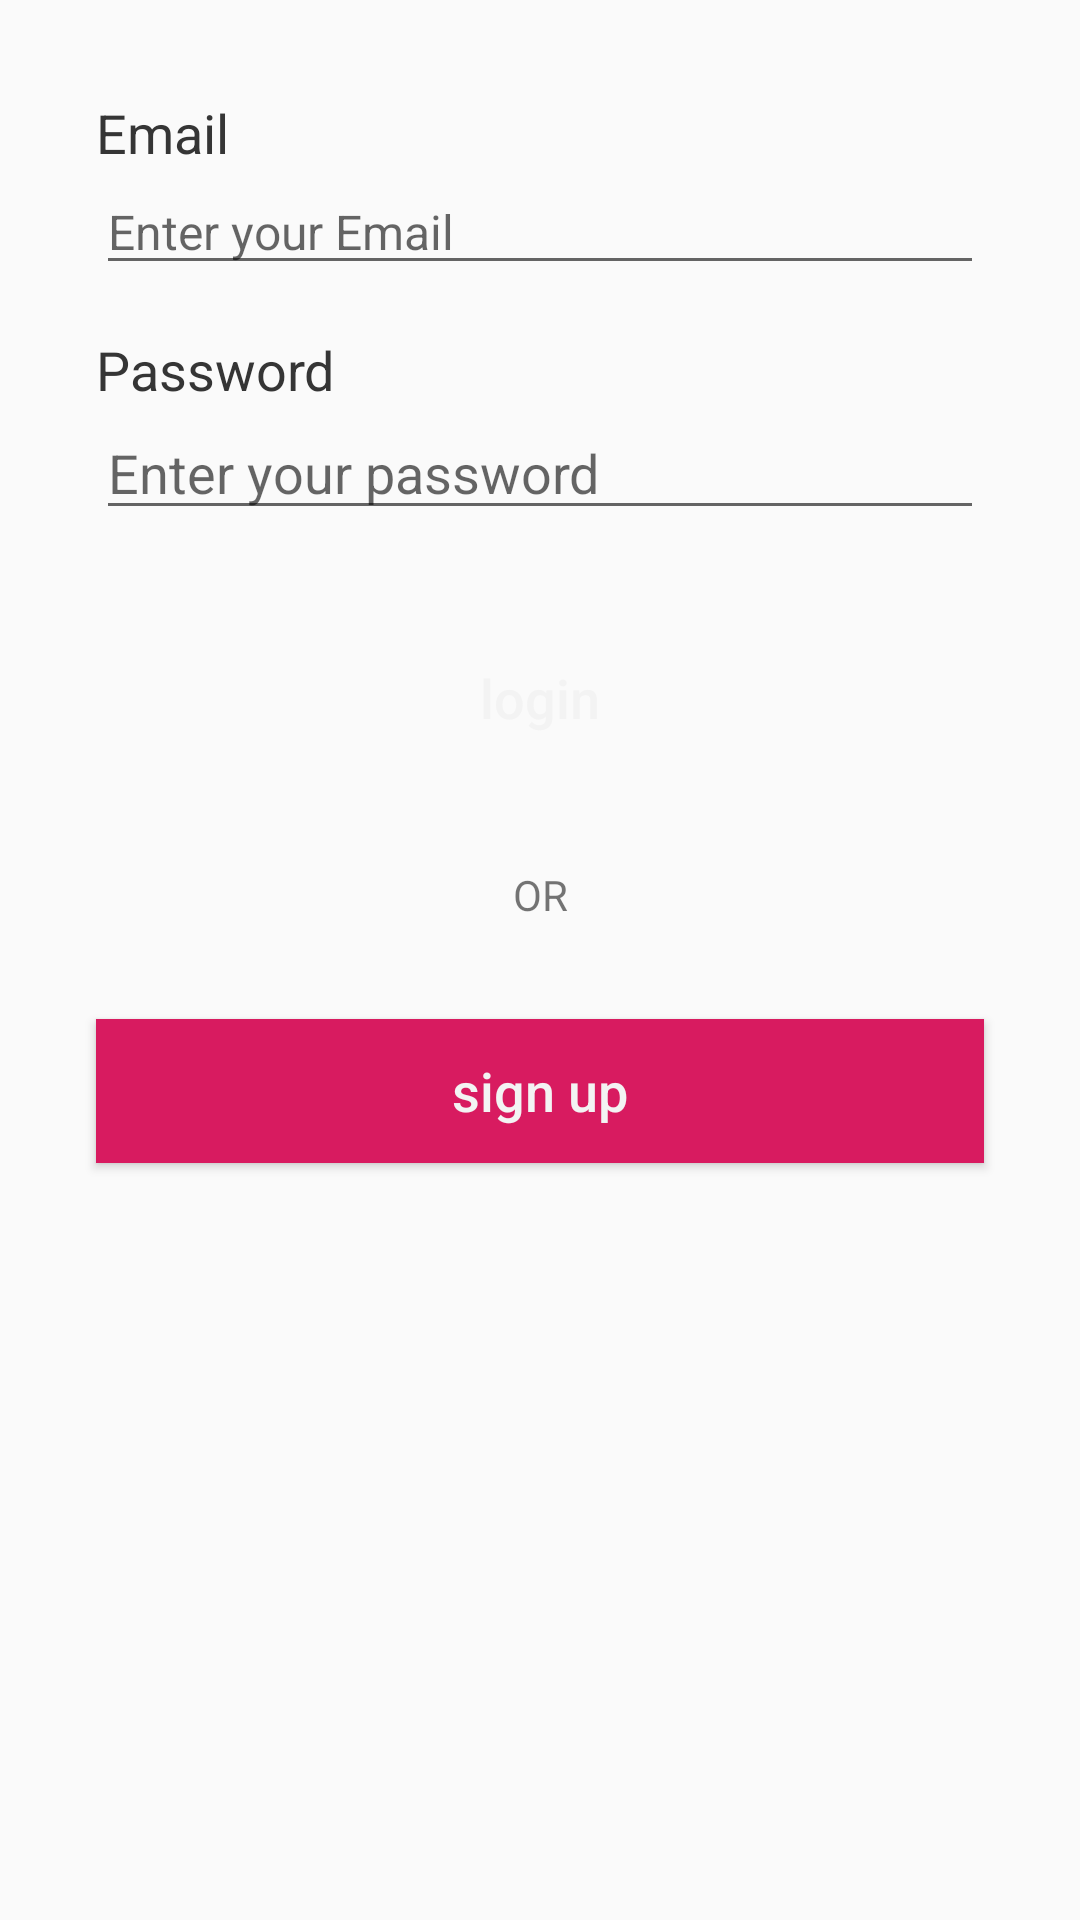

Produce the Android XML layout that renders to this screen, including the resource entries it uses.
<!-- AndroidManifest.xml: application theme AppTheme.NoActionBar -->
<!-- res/layout/fragment_login.xml -->
<?xml version="1.0" encoding="utf-8"?>
<layout xmlns:android="http://schemas.android.com/apk/res/android"
    xmlns:app="http://schemas.android.com/apk/res-auto"
    xmlns:tools="http://schemas.android.com/tools"
    tools:context="com.udacity.shoestore.LoginFragment">

    <androidx.constraintlayout.widget.ConstraintLayout
        android:layout_width="match_parent"
        android:layout_height="match_parent">

        <TextView
            android:id="@+id/email_textView"
            style="@style/TextLabelDefault"
            android:layout_width="wrap_content"
            android:layout_height="wrap_content"
            android:layout_marginStart="32dp"
            android:layout_marginTop="32dp"
            android:text="@string/email"
            app:layout_constraintStart_toStartOf="parent"
            app:layout_constraintTop_toTopOf="parent" />

        <EditText
            android:id="@+id/editTextTextEmailAddress"
            style="@style/TextInputDefault"
            android:layout_width="match_parent"
            android:layout_height="wrap_content"
            android:layout_marginStart="32dp"
            android:layout_marginLeft="32dp"
            android:layout_marginEnd="32dp"
            android:layout_marginRight="32dp"
            android:ems="10"
            android:hint="@string/email_hint"
            android:inputType="textEmailAddress"
            app:layout_constraintEnd_toEndOf="parent"
            app:layout_constraintStart_toStartOf="parent"
            app:layout_constraintTop_toBottomOf="@id/email_textView" />

        <TextView
            android:id="@+id/password_textView"
            style="@style/TextLabelDefault"
            android:layout_width="wrap_content"
            android:layout_height="wrap_content"
            android:layout_marginStart="32dp"
            android:layout_marginLeft="32dp"
            android:layout_marginTop="16dp"
            android:text="@string/password"
            app:layout_constraintStart_toStartOf="parent"
            app:layout_constraintTop_toBottomOf="@id/editTextTextEmailAddress" />

        <EditText
            android:id="@+id/editTextTextPassword"
            android:layout_width="match_parent"
            android:layout_height="wrap_content"
            android:layout_marginStart="32dp"
            android:layout_marginLeft="32dp"
            android:layout_marginEnd="32dp"
            android:layout_marginRight="32dp"
            android:ems="10"
            android:hint="@string/password_hint"
            android:inputType="textPassword"
            app:layout_constraintEnd_toEndOf="parent"
            app:layout_constraintStart_toStartOf="parent"
            app:layout_constraintTop_toBottomOf="@id/password_textView" />

        <LinearLayout
            android:layout_width="match_parent"
            android:layout_height="wrap_content"
            android:orientation="vertical"
            app:layout_constraintEnd_toEndOf="parent"
            app:layout_constraintStart_toStartOf="parent"
            app:layout_constraintTop_toBottomOf="@id/editTextTextPassword">

            <Button
                android:id="@+id/buttonLogin"
                style="@style/ButtonPrimary"
                android:layout_width="match_parent"
                android:layout_height="wrap_content"
                android:layout_margin="32dp"
                android:text="@string/login" />

            <TextView
                android:layout_width="match_parent"
                android:layout_height="wrap_content"
                android:layout_marginStart="32dp"
                android:layout_marginLeft="32dp"
                android:layout_marginEnd="32dp"
                android:layout_marginRight="32dp"
                android:gravity="center"
                android:text="OR" />

            <Button
                android:id="@+id/buttonSignUp"
                style="@style/ButtonPrimary"
                android:layout_width="match_parent"
                android:layout_height="wrap_content"
                android:background="@color/colorAccent"
                android:layout_margin="32dp"
                android:text="@string/sign_up" />
        </LinearLayout>

    </androidx.constraintlayout.widget.ConstraintLayout>
</layout>
<!-- resources referenced by this layout -->
<resources>
  <color name="colorAccent">#D81B60</color>
  <string name="email">Email</string>
  <string name="email_hint">Enter your Email</string>
  <string name="login">login</string>
  <string name="password">Password</string>
  <string name="password_hint">Enter your password</string>
  <string name="sign_up">sign up</string>
  <style name="ButtonPrimary">
          <item name="android:background">@drawable/bg_button_primary</item>
          <item name="android:textSize">18sp</item>
  
          <item name="android:textColor">@color/colorTextWhite</item>
          <item name="font">@font/poppins_semibold</item>
          <item name="android:textAllCaps">false</item>
      </style>
  <style name="TextInputDefault">
          <item name="font">@font/poppins_regular</item>
          <item name="android:textSize">16sp</item>
  
          <item name="android:textColor">@color/colorTextDefault</item>
      </style>
  <style name="TextLabelDefault">
          <item name="font">@font/poppins_semibold</item>
  
          <item name="android:textSize">18sp</item>
          <item name="android:textColor">@color/colorTextLabelDefault</item>
      </style>
  <style name="AppTheme.NoActionBar">
          <item name="windowActionBar">false</item>
          <item name="windowNoTitle">true</item>
      </style>
  <color name="colorTextWhite">#F3F3F3</color>
  <color name="colorTextDefault">#131313</color>
  <color name="colorTextLabelDefault">#353535</color>
</resources>
